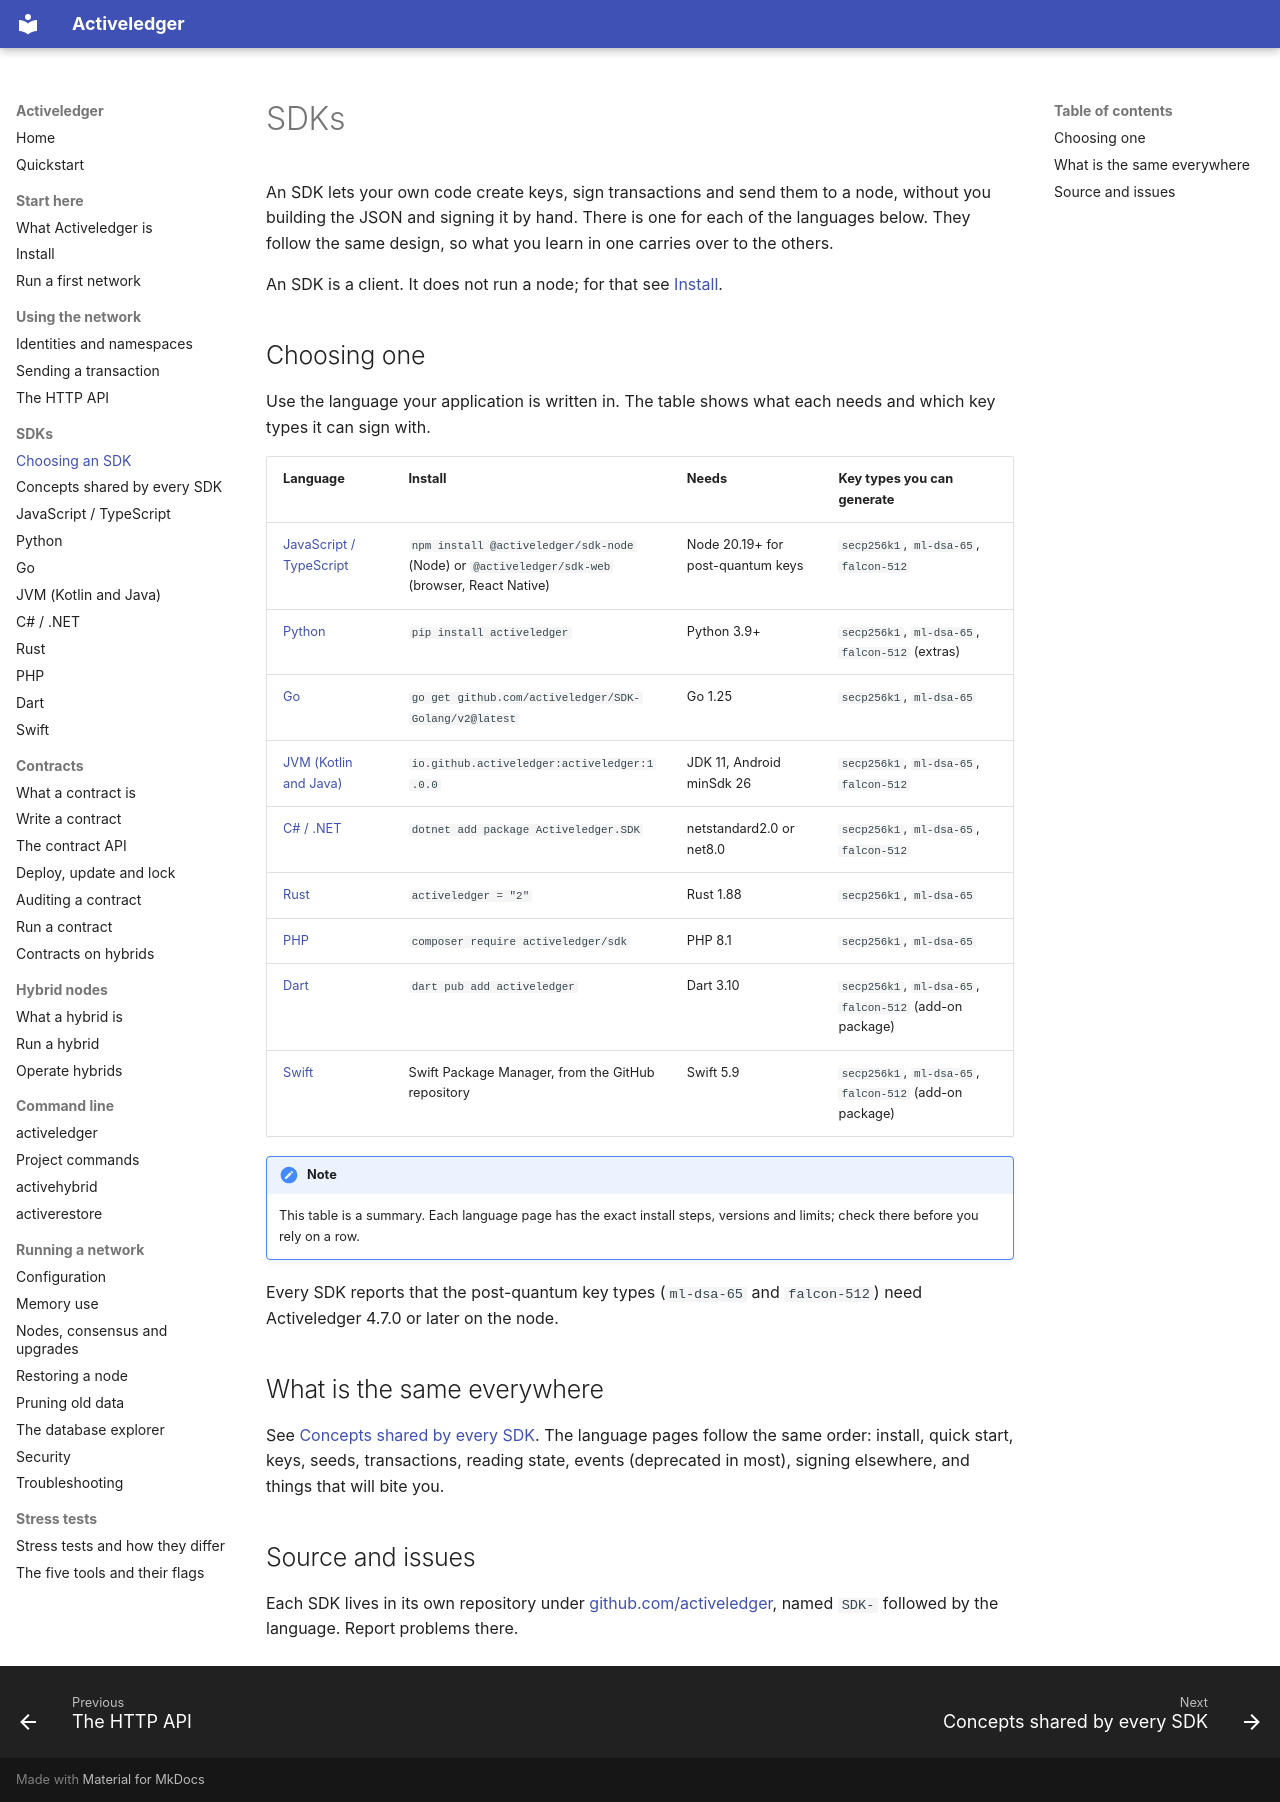

repository: activeledger/activeledger · page: sdks/index.html · generator: mkdocs

# SDKs

An SDK lets your own code create keys, sign transactions and send them to a node, without you building the JSON and signing it by hand. There is one for each of the languages below. They follow the same design, so what you learn in one carries over to the others.

An SDK is a client. It does not run a node; for that see [Install](../install.md).

## Choosing one

Use the language your application is written in. The table shows what each needs and which key types it can sign with.

| Language | Install | Needs | Key types you can generate |
|---|---|---|---|
| [JavaScript / TypeScript](js.md) | `npm install @activeledger/sdk-node` (Node) or `@activeledger/sdk-web` (browser, React Native) | Node 20.19+ for post-quantum keys | `secp256k1`, `ml-dsa-65`, `falcon-512` |
| [Python](python.md) | `pip install activeledger` | Python 3.9+ | `secp256k1`, `ml-dsa-65`, `falcon-512` (extras) |
| [Go](go.md) | `go get github.com/activeledger/SDK-Golang/v2@latest` | Go 1.25 | `secp256k1`, `ml-dsa-65` |
| [JVM (Kotlin and Java)](jvm.md) | `io.github.activeledger:activeledger:1.0.0` | JDK 11, Android minSdk 26 | `secp256k1`, `ml-dsa-65`, `falcon-512` |
| [C# / .NET](csharp.md) | `dotnet add package Activeledger.SDK` | netstandard2.0 or net8.0 | `secp256k1`, `ml-dsa-65`, `falcon-512` |
| [Rust](rust.md) | `activeledger = "2"` | Rust 1.88 | `secp256k1`, `ml-dsa-65` |
| [PHP](php.md) | `composer require activeledger/sdk` | PHP 8.1 | `secp256k1`, `ml-dsa-65` |
| [Dart](dart.md) | `dart pub add activeledger` | Dart 3.10 | `secp256k1`, `ml-dsa-65`, `falcon-512` (add-on package) |
| [Swift](swift.md) | Swift Package Manager, from the GitHub repository | Swift 5.9 | `secp256k1`, `ml-dsa-65`, `falcon-512` (add-on package) |

!!! note
    This table is a summary. Each language page has the exact install steps, versions and limits; check there before you rely on a row.

Every SDK reports that the post-quantum key types (`ml-dsa-65` and `falcon-512`) need Activeledger 4.7.0 or later on the node.

## What is the same everywhere

See [Concepts shared by every SDK](concepts.md). The language pages follow the same order: install, quick start, keys, seeds, transactions, reading state, events (deprecated in most), signing elsewhere, and things that will bite you.

## Source and issues

Each SDK lives in its own repository under [github.com/activeledger](https://github.com/activeledger), named `SDK-` followed by the language. Report problems there.
